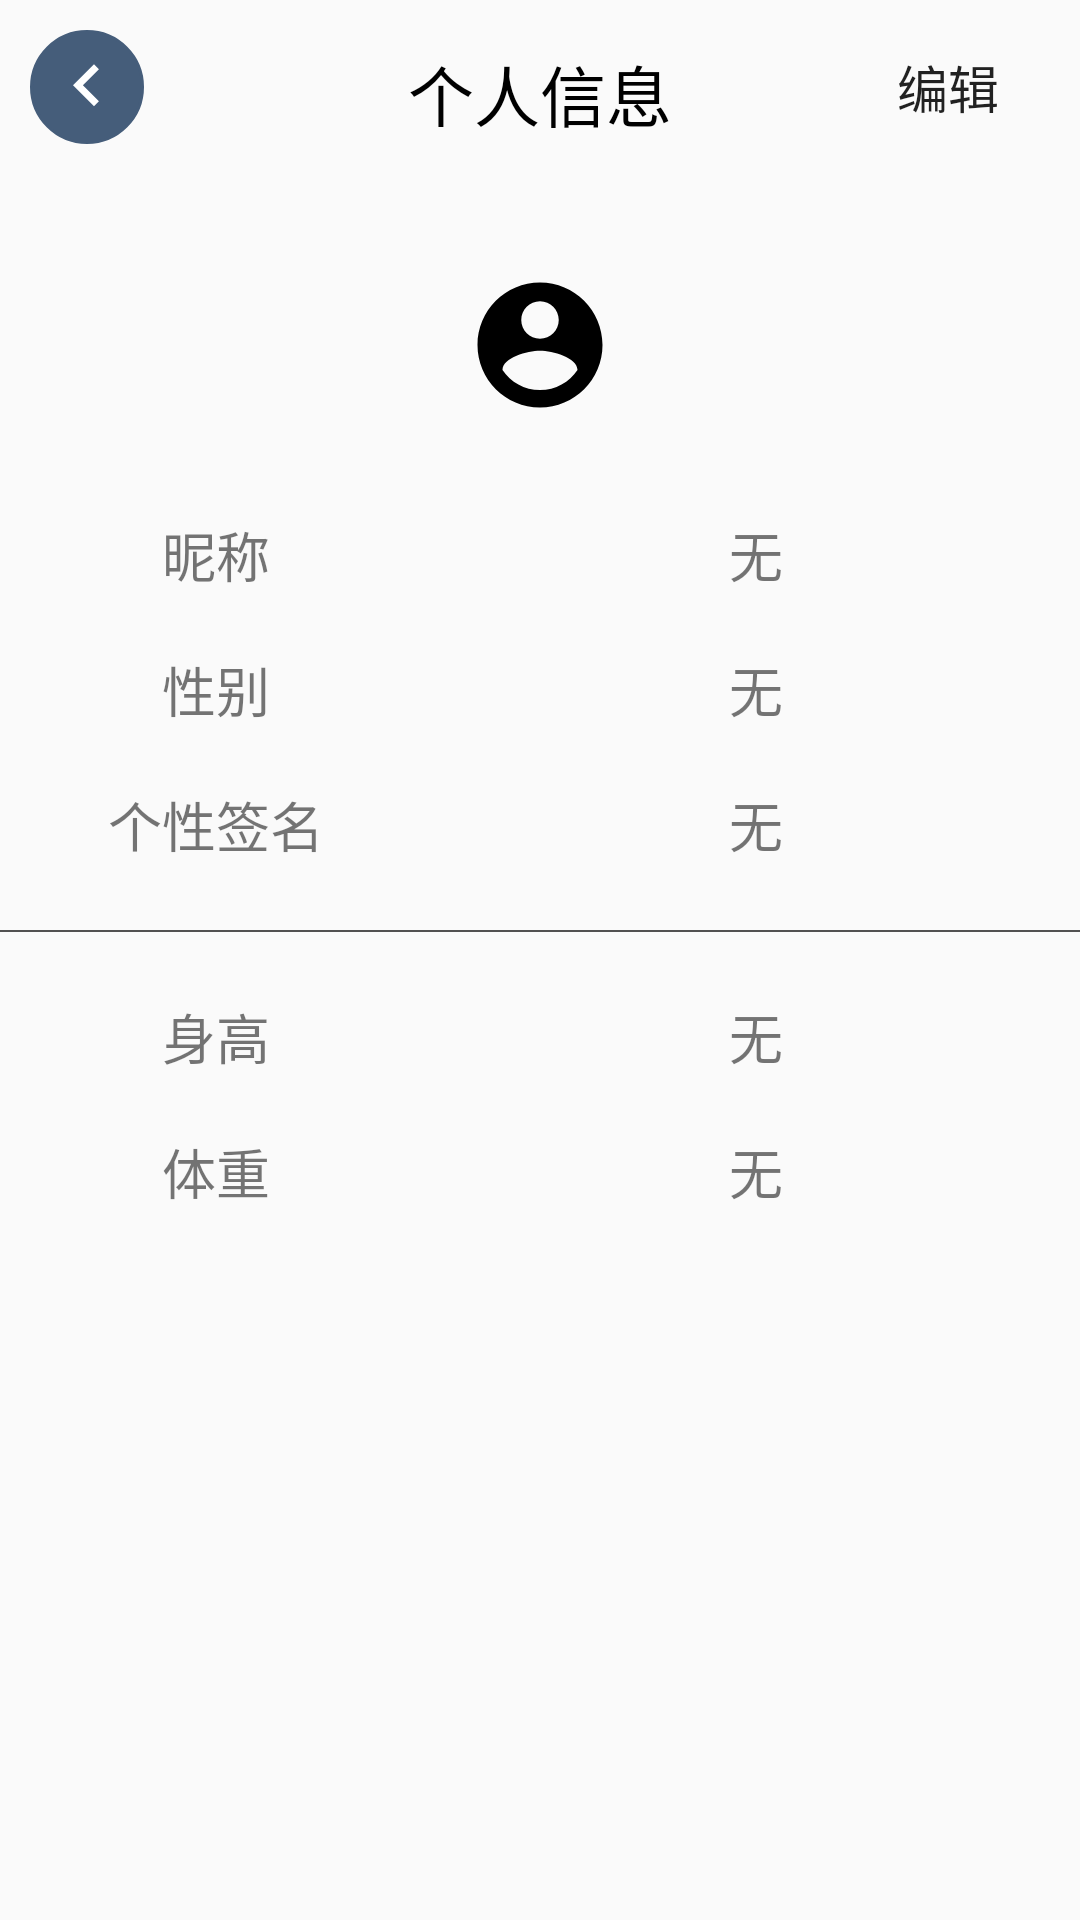

Reconstruct the res/layout file that produces this screen, plus the resources it refers to.
<!-- AndroidManifest.xml: application theme AppTheme -->
<!-- res/layout/activity_personinformation.xml -->
<?xml version="1.0" encoding="utf-8"?>
<RelativeLayout xmlns:android="http://schemas.android.com/apk/res/android"
    xmlns:app="http://schemas.android.com/apk/res-auto"
    xmlns:tools="http://schemas.android.com/tools"
    android:layout_width="match_parent"
    android:layout_height="match_parent"
    tools:context="com.example.al.auto_run.activity.PersoninformationActivity">

    <ImageButton
        android:id="@+id/personinformation_reback"
        android:layout_width="wrap_content"
        android:layout_height="wrap_content"
        app:layout_constraintLeft_toLeftOf="parent"
        app:layout_constraintTop_toTopOf="parent"
        android:background="@drawable/circle_bg"
        android:src="@drawable/ic_keyboard_arrow_left_black_24dp"
        android:layout_marginTop="10dp"
        android:layout_marginLeft="10dp"/>

    <Button
        android:id="@+id/editPersonInformation"
        android:layout_width="wrap_content"
        android:layout_height="wrap_content"
        android:layout_marginTop="5dp"
        android:layout_alignParentRight="true"
        android:background="@null"
        android:textSize="17dp"
        android:text="编辑"/>

    <TextView
        android:layout_width="wrap_content"
        android:layout_height="wrap_content"
        android:layout_marginTop="15dp"
        android:layout_centerHorizontal="true"
        android:textColor="#FF000000"
        android:textSize="22dp"
        android:text="个人信息" />

    <ImageView
        android:layout_width="90dp"
        android:layout_height="50dp"
        android:layout_centerHorizontal="true"
        android:layout_marginTop="90dp"
        android:src="@drawable/ic_account_circle_black_24dp"
        android:id="@+id/headPhoto" />

    <LinearLayout
        android:id="@+id/linearLayout1"
        android:layout_width="match_parent"
        android:layout_height="40dp"
        android:layout_below="@id/headPhoto"
        android:layout_marginTop="25dp"
        android:weightSum="1">

        <TextView
            android:layout_width="0dp"
            android:layout_height="match_parent"
            android:layout_weight="0.4"
            android:gravity="center"
            android:textSize="18dp"
            android:text="昵称"/>

        <TextView
            android:layout_width="0dp"
            android:layout_height="match_parent"
            android:id="@+id/_name"
            android:layout_weight="0.6"
            android:gravity="center"
            android:textSize="18dp"
            android:text="无"/>
    </LinearLayout>

    <LinearLayout
        android:id="@+id/linearLayout2"
        android:layout_width="match_parent"
        android:layout_height="40dp"
        android:layout_below="@id/linearLayout1"
        android:layout_marginTop="5dp"
        android:weightSum="1">

        <TextView
            android:layout_width="0dp"
            android:layout_height="match_parent"
            android:layout_weight="0.4"
            android:gravity="center"
            android:textSize="18dp"
            android:text="性别"/>

        <TextView
            android:layout_width="0dp"
            android:layout_height="match_parent"
            android:id="@+id/_sex"
            android:layout_weight="0.6"
            android:gravity="center"
            android:textSize="18dp"
            android:text="无"/>
    </LinearLayout>

    <LinearLayout
        android:id="@+id/linearLayout3"
        android:layout_width="match_parent"
        android:layout_height="40dp"
        android:layout_below="@id/linearLayout2"
        android:layout_marginTop="5dp"
        android:weightSum="1">

        <TextView
            android:layout_width="0dp"
            android:layout_height="match_parent"
            android:layout_weight="0.4"
            android:gravity="center"
            android:textSize="18dp"
            android:text="个性签名"/>

        <TextView
            android:layout_width="0dp"
            android:layout_height="match_parent"
            android:id="@+id/_sign"
            android:layout_weight="0.6"
            android:gravity="center"
            android:textSize="18dp"
            android:text="无"/>
    </LinearLayout>

    <View
        android:layout_marginTop="15dp"
        android:id="@+id/line"
        android:layout_below="@+id/linearLayout3"
        android:background="#FF525151"
        android:layout_width="fill_parent"
        android:layout_height="0.5dip"/>

    <LinearLayout
        android:id="@+id/linearLayout4"
        android:layout_width="match_parent"
        android:layout_height="40dp"
        android:layout_below="@id/line"
        android:layout_marginTop="15dp"
        android:weightSum="1">

        <TextView
            android:layout_width="0dp"
            android:layout_height="match_parent"
            android:layout_weight="0.4"
            android:gravity="center"
            android:textSize="18dp"
            android:text="身高"/>

        <TextView
            android:layout_width="0dp"
            android:layout_height="match_parent"
            android:id="@+id/_height"
            android:layout_weight="0.6"
            android:gravity="center"
            android:textSize="18dp"
            android:text="无"/>
    </LinearLayout>

    <LinearLayout
        android:layout_width="match_parent"
        android:layout_height="40dp"
        android:layout_below="@id/linearLayout4"
        android:layout_marginTop="5dp"
        android:weightSum="1">

        <TextView
            android:layout_width="0dp"
            android:layout_height="match_parent"
            android:layout_weight="0.4"
            android:gravity="center"
            android:textSize="18dp"
            android:text="体重"/>

        <TextView
            android:layout_width="0dp"
            android:layout_height="match_parent"
            android:id="@+id/_weight"
            android:layout_weight="0.6"
            android:gravity="center"
            android:textSize="18dp"
            android:text="无"/>
    </LinearLayout>
</RelativeLayout>
<!-- resources referenced by this layout -->
<resources>
  <!-- drawable circle_bg (drawable) -->
  <?xml version="1.0" encoding="utf-8"?>
  <shape xmlns:android="http://schemas.android.com/apk/res/android"
      android:shape="oval"
      android:useLevel="false">
      <solid android:color="@color/colortry1main"/>
      <stroke
          android:width="1dp"
          android:color="@color/colortry1main"/>
      <size
          android:width="38dp"
          android:height="38dp"/>
  
  
  </shape>
  <!-- drawable ic_account_circle_black_24dp (drawable) -->
  <vector xmlns:android="http://schemas.android.com/apk/res/android"
          android:width="65dp"
          android:height="65dp"
          android:viewportWidth="24.0"
          android:viewportHeight="24.0">
      <path
          android:fillColor="#FF000000"
          android:pathData="M12,2C6.48,2 2,6.48 2,12s4.48,10 10,10 10,-4.48 10,-10S17.52,2 12,2zM12,5c1.66,0 3,1.34 3,3s-1.34,3 -3,3 -3,-1.34 -3,-3 1.34,-3 3,-3zM12,19.2c-2.5,0 -4.71,-1.28 -6,-3.22 0.03,-1.99 4,-3.08 6,-3.08 1.99,0 5.97,1.09 6,3.08 -1.29,1.94 -3.5,3.22 -6,3.22z"/>
  </vector>
  <!-- drawable ic_keyboard_arrow_left_black_24dp (drawable) -->
  <vector xmlns:android="http://schemas.android.com/apk/res/android"
          android:width="28dp"
          android:height="28dp"
          android:viewportWidth="24.0"
          android:viewportHeight="24.0">
      <path
          android:fillColor="#FFFFFFFF"
          android:pathData="M15.41,16.09l-4.58,-4.59 4.58,-4.59L14,5.5l-6,6 6,6z"/>
  </vector>
  <style name="AppTheme" parent="Theme.AppCompat.Light.NoActionBar">
          
          <item name="android:windowIsTranslucent">true</item>
          <item name="colorPrimary">@color/colorPrimary</item>
          <item name="colorPrimaryDark">@color/colorPrimaryDark</item>
          <item name="colorAccent">@color/colorAccent</item>
      </style>
  <color name="colortry1main">#455D7A</color>
  <color name="colorPrimary">#757575</color>
  <color name="colorPrimaryDark">#ffe0e0e0</color>
  <color name="colorAccent">#03A9F4</color>
</resources>
